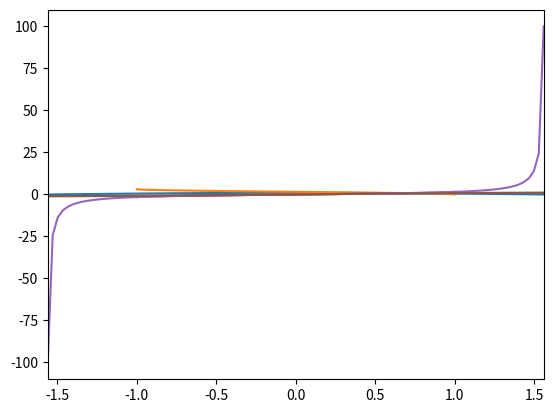
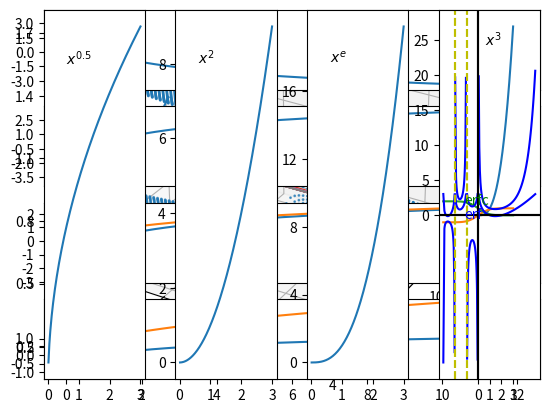

Write the Python code that produced these figures, in order.
from math import isfinite, isinf, isnan

print(isfinite(4.57), isfinite(float('inf')), isfinite(float('Nan')))
print(isinf(4.57), isinf(float('inf')), isinf(float('Nan')))
print(isnan(4.57), isinf(float('inf')), isnan(float('Nan')))

from math import ceil, floor, trunc, fabs

print(ceil(-5.0), ceil(-4.5), ceil(4.5), ceil(5))
print(floor(-5.0), floor(-4.5), floor(4.5), floor(5))
print(trunc(-4.4), trunc(-4.6), trunc(4.4), trunc(4.6))
print()

print(fabs(-3.8), fabs(-2), fabs(3.8))

from math import modf, fmod, frexp, ldexp, copysign

print(modf(-6.4))
print(modf(6.4))
print()

print(fmod(-6.4, -2.1))
print(fmod(-6.4, 2.1))
print(fmod(6.4, -2.1))
print(fmod(6.4, 2.1))
print()

# Write nonzero x as +/-0.1b_2b_3b_4... * 2^e
# with b_2, b_3, b_3... being 0 or 1 and not cofinitely many of them being 1.
# Then returns +/-0.1b_2b_3b_4..., so a number m with 0.5 <= |m| < 1, and e.
print(frexp(-600.4))
print(frexp(-0.006004))
print(frexp(-0.5))
print(frexp(0))
print(frexp(0.5))
print(frexp(0.006004))
print(frexp(600.4))
print()

print(ldexp(4.5, -2))
print(ldexp(4.5, -1))
print(ldexp(4.5, 0))
print(ldexp(4.5, 1))
print(ldexp(4.5, 2))
print()

print(copysign(-4.5, -3.14))
print(copysign(-4.5, 0))
print(copysign(-4.5, 3.14))
print(copysign(4.5, -3.14))
print(copysign(4.5, 0))
print(copysign(4.5, 3.14))

from math import fsum, hypot, factorial

print(fsum([-2.1, -1.4, 0, 1.4, 2.1]))
print(fsum((-2.2, -1.3, 0, 1.4, 2.5)))
print(fsum({-2.3, -1.2, 0, 1.5, 2.4}))
print(fsum({1.5: 'A', 2: 'B', 3.5: 'C'}))
print()

print(hypot(0, -4))
print(hypot(3, 4))
print()

print(factorial(0))
print(factorial(1))
print(factorial(2))
print(factorial(3))
print(factorial(4))
print(factorial(1000))

from math import pi, degrees, radians

print(degrees(- 10 * pi))
print(degrees(- pi / 3))
print(degrees(pi / 3))
print(degrees(10 * pi))
print()

print(radians(-1800))
print(radians(-60))
print(radians(60))
print(radians(1800))

%matplotlib inline
from matplotlib.pyplot import xlim, plot

from math import pi, cos

min_x = -2 * pi
max_x = 2 * pi
xlim(min_x, max_x)
nb_of_intervals = 100
xs = [min_x + (max_x - min_x) / nb_of_intervals * i for i in range(nb_of_intervals + 1)]
ys = [cos(x) for x in xs]
plot(xs, ys)
print()

%matplotlib inline
from matplotlib.pyplot import plot

from math import acos

min_x = -1
max_x = 1
nb_of_intervals = 100
xs = [min_x + (max_x - min_x) / nb_of_intervals * i for i in range(nb_of_intervals + 1)]
ys = [acos(x) for x in xs]
plot(xs, ys)
print()

%matplotlib inline
from matplotlib.pyplot import xlim, plot

from math import pi, sin

min_x = -2 * pi
max_x = 2 * pi
xlim(min_x, max_x)
nb_of_intervals = 100
xs = [min_x + (max_x - min_x) / nb_of_intervals * i for i in range(nb_of_intervals + 1)]
ys = [sin(x) for x in xs]
plot(xs, ys)
print()

%matplotlib inline
from matplotlib.pyplot import plot

from math import asin

min_x = -1
max_x = 1
nb_of_intervals = 100
xs = [min_x + (max_x - min_x) / nb_of_intervals * i for i in range(nb_of_intervals + 1)]
ys = [asin(x) for x in xs]
plot(xs, ys)
print()

%matplotlib inline
from matplotlib.pyplot import xlim, plot

from math import pi, tan

min_x = - pi / 2 + 0.01
max_x = pi / 2 - 0.01
xlim(min_x, max_x)
nb_of_intervals = 100
xs = [min_x + (max_x - min_x) / nb_of_intervals * i for i in range(nb_of_intervals + 1)]
ys = [tan(x) for x in xs]
plot(xs, ys)
print()

%matplotlib inline
from matplotlib.pyplot import plot

from math import atan

min_x = - 20
max_x = 20
nb_of_intervals = 100
xs = [min_x + (max_x - min_x) / nb_of_intervals * i for i in range(nb_of_intervals + 1)]
ys = [atan(x) for x in xs]
plot(xs, ys)
print()

%matplotlib notebook
from mpl_toolkits.mplot3d import Axes3D
from matplotlib.pyplot import figure

from math import atan2

min_x = -5
max_x = 5
nb_of_points_x = 70
min_y = -5
max_y = 5
nb_of_points_y = 70
xs = [min_x + (max_x - min_x) / nb_of_points_x * i for i in range(nb_of_points_x + 1)]
xs.remove(0)
xs = [x for x in xs for i in range(nb_of_points_y)]
ys = [min_x + (max_y - min_y) / nb_of_points_y * i for i in range(nb_of_points_y + 1)]
ys.remove(0)
ys = ys * nb_of_points_x
zs = [atan2(y, x) for (x, y) in zip(xs, ys)]
# s is for the size of the points, whose default is 20
figure().add_subplot(111, projection='3d').scatter(xs, ys, zs, s = [1] *len(xs))
print()

%matplotlib inline
from matplotlib.pyplot import plot

from math import cosh

min_x = -6
max_x = 6
nb_of_intervals = 100
xs = [min_x + (max_x - min_x) / nb_of_intervals * i for i in range(nb_of_intervals + 1)]
ys = [cosh(x) for x in xs]
plot(xs, ys)
print()

%matplotlib inline
from matplotlib.pyplot import plot

from math import acosh

min_x = 1
max_x = 200
nb_of_intervals = 100
xs = [min_x + (max_x - min_x) / nb_of_intervals * i for i in range(nb_of_intervals + 1)]
ys = [acosh(x) for x in xs]
plot(xs, ys)
print()

%matplotlib inline
from matplotlib.pyplot import plot

from math import sinh

min_x = -6
max_x = 6
nb_of_intervals = 100
xs = [min_x + (max_x - min_x) / nb_of_intervals * i for i in range(nb_of_intervals + 1)]
ys = [sinh(x) for x in xs]
plot(xs, ys)
print()

%matplotlib inline
from matplotlib.pyplot import plot

from math import asinh

min_x = 0
max_x = 200
nb_of_intervals = 100
xs = [min_x + (max_x - min_x) / nb_of_intervals * i for i in range(nb_of_intervals + 1)]
ys = [asinh(x) for x in xs]
plot(xs, ys)
print()

%matplotlib inline
from matplotlib.pyplot import plot

from math import tanh

min_x = -3
max_x = 3
nb_of_intervals = 100
xs = [min_x + (max_x - min_x) / nb_of_intervals * i for i in range(nb_of_intervals + 1)]
ys = [tanh(x) for x in xs]
plot(xs, ys)
print()

%matplotlib inline
from matplotlib.pyplot import plot

from math import atanh

min_x = -0.99
max_x = 0.99
nb_of_intervals = 100
xs = [min_x + (max_x - min_x) / nb_of_intervals * i for i in range(nb_of_intervals + 1)]
ys = [atanh(x) for x in xs]
plot(xs, ys)
print()

%matplotlib inline
from matplotlib.pyplot import xlim, plot

from math import exp, expm1

min_x = -3
max_x = 4
xlim(min_x, max_x)
nb_of_intervals = 100
xs = [min_x + (max_x - min_x) / nb_of_intervals * i for i in range(nb_of_intervals + 1)]
ys = [exp(x) for x in xs]
plot(xs, ys)
ys = [expm1(x) for x in xs]
plot(xs, ys)
print()

%matplotlib inline
from matplotlib.pyplot import plot, subplot, text, xticks, yticks

from math import e, log, log1p, log10, log2

min_x = 0
max_x = 12
nb_of_points = 200
xs = [min_x + (max_x - min_x) / nb_of_points * i for i in range(nb_of_points + 1)]
xs.remove(0)
subplot(411)
xticks(())
yticks((-3, -1.5, 0, 1.5, 3))
ys = [log(x, 0.5) for x in xs]
plot(xs, ys)
text(10, -1, 'Base $\\frac{1}{2}$')
subplot(412)
xticks(())
yticks((-3.5, -2, -0.5, 1, 2.5))
ys = [log2(x) for x in xs]
plot(xs, ys)
text(10, -1, 'Base 2')
subplot(413)
xticks(())
yticks((range(-3, 5)))
ys = [log(x) for x in xs]
plot(xs, ys)
ys = [log1p(x) for x in xs]
plot(xs, ys)
text(10, -1, 'Base $e$')
subplot(414)
yticks((-1, -0.5, 0, 0.5, 1))
ys = [log10(x) for x in xs]
plot(xs, ys)
text(10, 0, 'Base 10')
print()

%matplotlib inline
from matplotlib.pyplot import xlim, plot

from math import sqrt

min_x = 0
max_x = 10
nb_of_points = 100
xs = [min_x + (max_x - min_x) / nb_of_points * i for i in range(nb_of_points + 1)]
ys = [sqrt(x) for x in xs]
plot(xs, ys)
print()

%matplotlib inline
from matplotlib.pyplot import plot, subplot, text, xticks, yticks, subplots_adjust

from math import e, pow

min_x = 0
max_x = 3
nb_of_points = 200
xs = [min_x + (max_x - min_x) / nb_of_points * i for i in range(nb_of_points + 1)]
xs.remove(0)
subplots_adjust(wspace = 0.3)
subplot(141)
xticks(range(0, 4))
yticks((0.2, 0.5, 0.8, 1.1, 1.4, 1.7))
ys = [pow(x, 0.5) for x in xs]
plot(xs, ys)
text(0.6, 1.55, '$x^{0.5}$')
subplot(142)
xticks(range(0, 4))
yticks(range(0, 10, 2))
ys = [pow(x, 2) for x in xs]
plot(xs, ys)
text(0.6, 8, '$x^2$')
subplot(143)
xticks(range(0, 4))
yticks(range(0, 20, 4))
ys = [pow(x, e) for x in xs]
plot(xs, ys)
text(0.6, 17.7, '$x^e$')
subplot(144)
xticks(range(0, 4))
yticks(range(0, 30, 5))
ys = [pow(x, 3) for x in xs]
plot(xs, ys)
text(0.6, 24.2, '$x^3$')
print()

%matplotlib inline
from matplotlib.pyplot import plot, text

from math import erf, erfc

min_x = -3
max_x = 3
nb_of_intervals = 100
xs = [min_x + (max_x - min_x) / nb_of_intervals * i for i in range(nb_of_intervals + 1)]
ys = [erf(x) for x in xs]
plot(xs, ys)
ys = [erfc(x) for x in xs]
plot(xs, ys)
text(-1.2, 1.5, 'erfc', color = 'g')
text(-1.2, -0.5, 'erf', color = 'b')
print()

%matplotlib inline
from matplotlib.pyplot import plot, axvline, axhline

from math import gamma

min_x = 0
max_x = 4.9
nb_of_points = 100
xs = [min_x + (max_x - min_x) / nb_of_points * i for i in range(nb_of_points + 1)]
xs.remove(0)
ys = [gamma(x) for x in xs]
plot(xs, ys, color = 'blue')

# For negative values of x,
# Have to awfully hack point coordinates
# to get decents results
xs = [i / 100 for i in range(10, 91)] + [0.95]
x_1s = [-0.95] + [-1 + x for x in xs]
y_1s = [gamma(x) for x in x_1s]
plot(x_1s, y_1s, color = 'b')
x_2s = [-1.974] + [-2 + x for x in xs]
y_2s = [gamma(x) for x in x_2s]
plot(x_2s, y_2s, color = 'b')
x_3s = [-2.992] + [-3 + x for x in xs] + [-2.025]
y_3s = [gamma(x) for x in x_3s]
plot(x_3s, y_3s, color = 'b')
axvline(-2, linestyle = '--', color = 'y')
axvline(-1, linestyle = '--', color = 'y')
axvline(0, color = 'black')
axhline(0, color = 'black')
print()

%matplotlib inline
from matplotlib.pyplot import plot, axvline, axhline

from math import lgamma

min_x = 0
max_x = 4.9
nb_of_points = 100
xs = [min_x + (max_x - min_x) / nb_of_points * i for i in range(nb_of_points + 1)]
xs.remove(0)
ys = [lgamma(x) for x in xs]
plot(xs, ys, color = 'blue')

# For negative values of x,
# Have to awfully hack point coordinates
# to get decents results
xs = [i / 100 for i in range(10, 91)] + [0.95]
x_1s = [-0.95] + [-1 + x for x in xs]
y_1s = [lgamma(x) for x in x_1s]
plot(x_1s, y_1s, color = 'b')
x_2s = [-1.974] + [-2 + x for x in xs]
y_2s = [lgamma(x) for x in x_2s]
plot(x_2s, y_2s, color = 'b')
x_3s = [-2.992] + [-3 + x for x in xs] + [-2.025]
y_3s = [lgamma(x) for x in x_3s]
plot(x_3s, y_3s, color = 'b')
axvline(-2, linestyle = '--', color = 'y')
axvline(-1, linestyle = '--', color = 'y')
axvline(0, color = 'black')
axhline(0, color = 'black')
print()